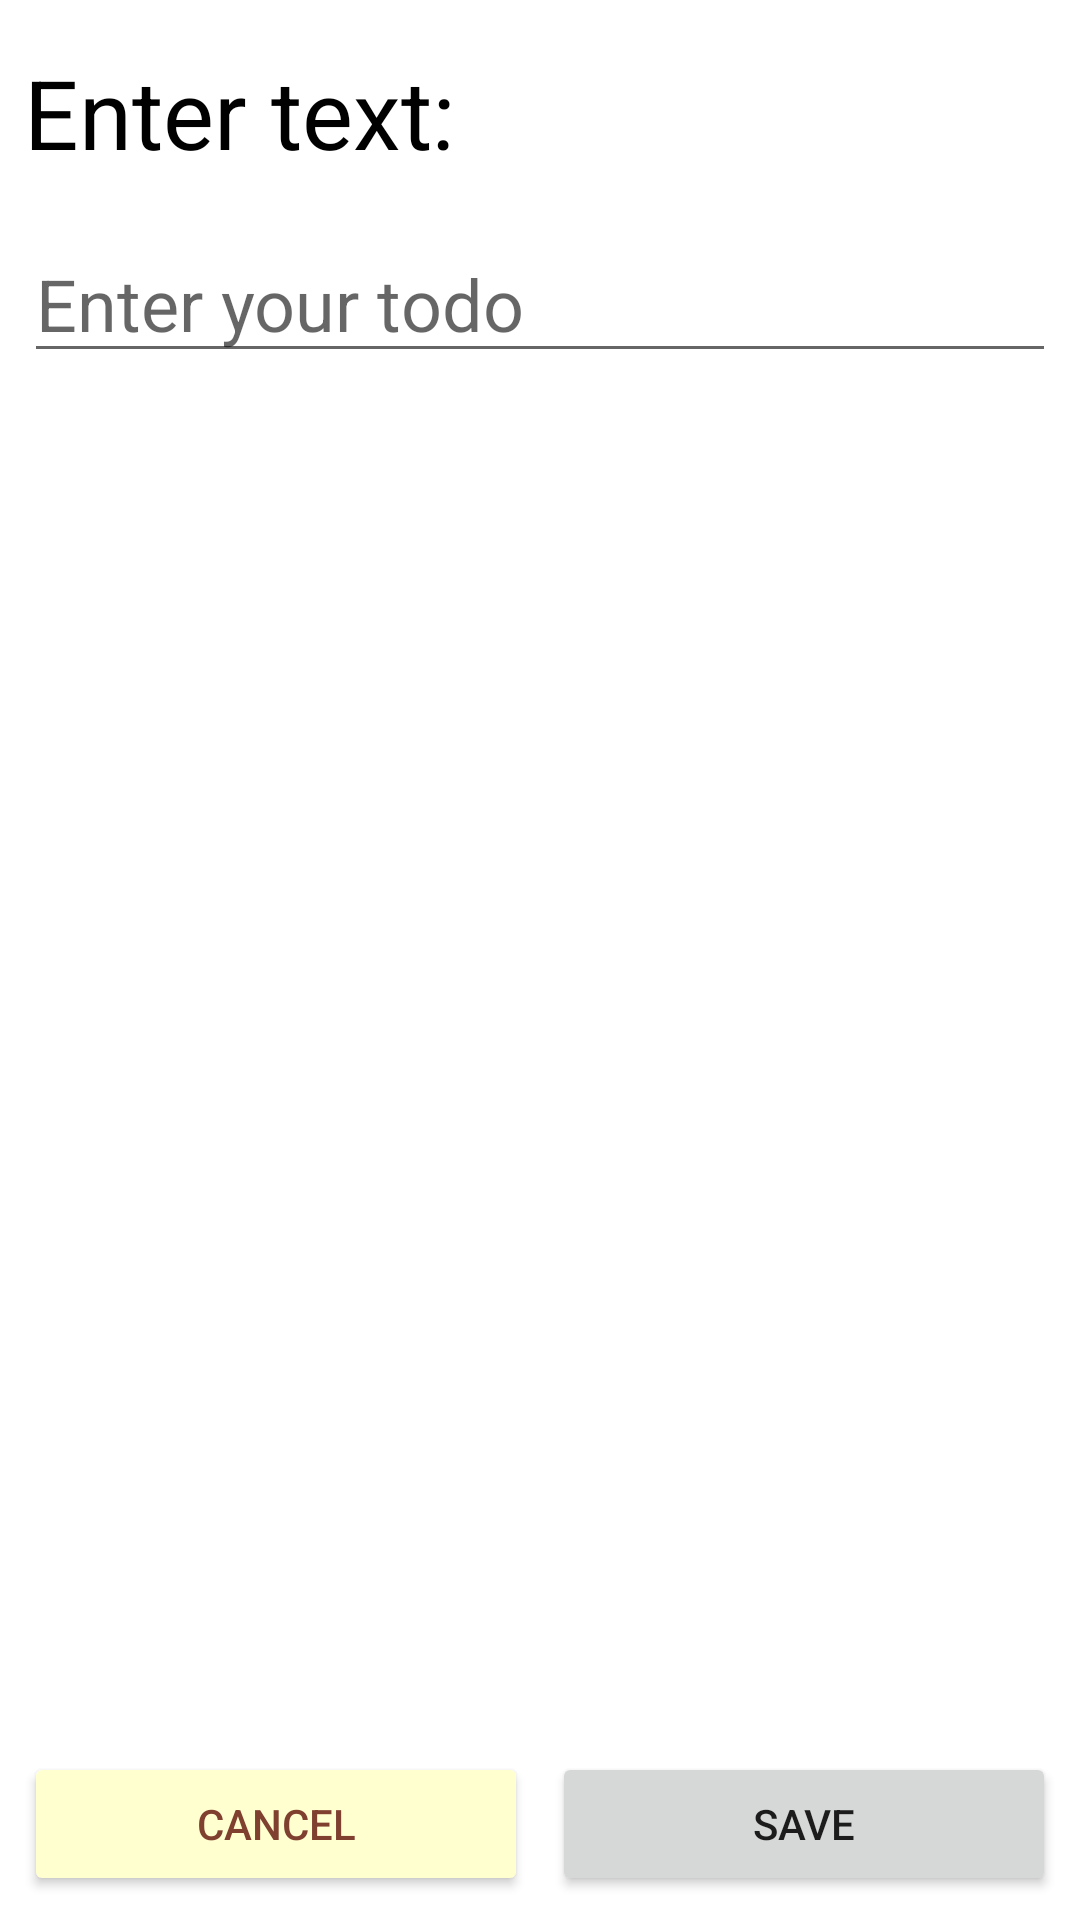

Produce the Android XML layout that renders to this screen, including the resource entries it uses.
<!-- AndroidManifest.xml: application theme Theme.MyToDoList -->
<!-- res/layout/fragment_add_note.xml -->
<?xml version="1.0" encoding="utf-8"?>
<androidx.constraintlayout.widget.ConstraintLayout xmlns:android="http://schemas.android.com/apk/res/android"
    xmlns:app="http://schemas.android.com/apk/res-auto"
    xmlns:tools="http://schemas.android.com/tools"
    android:layout_width="match_parent"
    android:layout_height="match_parent"
    tools:context=".AddNoteFragment">

    <TextView
        android:id="@+id/tv_enter_text"
        style="@style/HeaderTextView"
        android:layout_width="0dp"
        android:layout_height="wrap_content"
        android:layout_marginStart="@dimen/standard_margin"
        android:layout_marginTop="@dimen/big_margin"
        android:layout_marginEnd="@dimen/standard_margin"
        android:text="@string/enter_text"
        app:layout_constraintEnd_toEndOf="parent"
        app:layout_constraintStart_toStartOf="parent"
        app:layout_constraintTop_toTopOf="parent" />

    <EditText
        android:id="@+id/et_text"
        style="@style/EditTextStyle"
        android:layout_width="0dp"
        android:layout_height="wrap_content"
        android:layout_marginTop="@dimen/big_margin"
        android:hint="@string/enter_your_todo"
        app:layout_constraintEnd_toEndOf="@id/tv_enter_text"
        app:layout_constraintStart_toStartOf="@id/tv_enter_text"
        app:layout_constraintTop_toBottomOf="@id/tv_enter_text" />


    <Button
        android:id="@+id/btn_cancel"
        android:layout_width="0dp"
        android:layout_height="wrap_content"
        android:text="@string/cancel"
        style="@style/CancelButton"
        android:layout_margin="@dimen/standard_margin"
        app:layout_constraintBottom_toBottomOf="parent"
        app:layout_constraintEnd_toStartOf="@id/btn_save"
        app:layout_constraintStart_toStartOf="parent" />

    <Button
        android:id="@+id/btn_save"
        android:layout_width="0dp"
        android:layout_height="wrap_content"
        android:layout_marginEnd="@dimen/standard_margin"
        android:text="@string/save"
        app:layout_constraintEnd_toEndOf="parent"
        app:layout_constraintStart_toEndOf="@id/btn_cancel"
        app:layout_constraintTop_toTopOf="@id/btn_cancel" />



</androidx.constraintlayout.widget.ConstraintLayout>
<!-- resources referenced by this layout -->
<resources>
  <dimen name="big_margin">16dp</dimen>
  <dimen name="standard_margin">8dp</dimen>
  <string name="cancel">Cancel</string>
  <string name="enter_text">Enter text:</string>
  <string name="enter_your_todo">Enter your todo</string>
  <string name="save">Save</string>
  <style name="CancelButton">
          <item name="android:backgroundTint">@color/cream</item>
          <item name="android:textColor">@color/brown</item>
      </style>
  <style name="EditTextStyle" parent="Widget.AppCompat.TextView">
          <item name="android:textSize">@dimen/big_text_size</item>
      </style>
  <style name="HeaderTextView" parent="Widget.AppCompat.TextView">
          <item name="android:textSize">@dimen/huge_text_size</item>
          <item name="android:textColor">@color/black</item>
      </style>
  <style name="Theme.MyToDoList" parent="Theme.MaterialComponents.DayNight.DarkActionBar">
          
          <item name="colorPrimary">@color/purple_500</item>
          <item name="colorPrimaryVariant">@color/purple_700</item>
          <item name="colorOnPrimary">@color/white</item>
          
          <item name="colorSecondary">@color/teal_200</item>
          <item name="colorSecondaryVariant">@color/teal_700</item>
          <item name="colorOnSecondary">@color/black</item>
          
          <item name="android:statusBarColor">?attr/colorPrimaryVariant</item>
          
      </style>
  <color name="cream">#FFFFFFD0</color>
  <color name="brown">#FF804030</color>
  <dimen name="big_text_size">24sp</dimen>
  <dimen name="huge_text_size">32sp</dimen>
  <color name="black">#FF000000</color>
  <color name="purple_500">#FF6200EE</color>
  <color name="purple_700">#FF3700B3</color>
  <color name="white">#FFFFFFFF</color>
  <color name="teal_200">#FF03DAC5</color>
  <color name="teal_700">#FF018786</color>
</resources>
